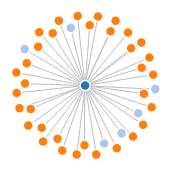
D3 v3 page, settled after 360 driven frames (6 s of simulated time); the page loaded 1 data file(s).



        var width = 960,
            height = 500;

        var color = d3.scale.category20();

        var force = d3.layout.force()
            .linkDistance(20)
            .linkStrength(2)
            .size([width, height]);

        var svg = d3.select("body").append("svg")
            .attr("width", width)
            .attr("height", height);

        d3.json("result.json", function (error, graph) {
            if (error) throw error;

            var nodes = graph.nodes.slice(),
                links = [],
                bilinks = [];

            graph.links.forEach(function (link) {
                var s = nodes[link.source],
                    t = nodes[link.target],
                    i = {}; // intermediate node
                nodes.push(i);
                links.push({ source: s, target: i }, { source: i, target: t });
                bilinks.push([s, i, t]);
            });

            force
                .nodes(nodes)
                .links(links)
                .start();

            var link = svg.selectAll(".link")
                .data(bilinks)
              .enter().append("path")
                .attr("class", "link");

            var node = svg.selectAll(".node")
                .data(graph.nodes)
              .enter().append("circle")
                .attr("class", "node")
                .attr("r", 5)
                .style("fill", function (d) { return color(d.group); })
                .call(force.drag);

            node.append("title")
               .text(function (d) { return d.name; });

            // node.append("text")
            //   .attr("dx", 12)
            //   .attr("dy", ".35em")
            //   .text(function (d) { return d.name });

            force.on("tick", function () {
                link.attr("d", function (d) {
                    return "M" + d[0].x + "," + d[0].y
                        + "S" + d[1].x + "," + d[1].y
                        + " " + d[2].x + "," + d[2].y;
                });
                node.attr("transform", function (d) {
                    return "translate(" + d.x + "," + d.y + ")";
                });
            });
            
        });

    

### data: result.json
{
 "nodes": [
  {
   "name": "SalesOrders",
   "group": 1,
   "relationDescription": "Two Lines Of Code",
   "ColumnData": [
    "{... 2 keys}",
    "{... 2 keys}",
    "{... 2 keys}",
    "{... 2 keys}",
    "{... 2 keys}",
    "{... 2 keys}",
    "{... 2 keys}",
    "{... 2 keys}",
    "... 81 more items"
   ]
  },
  {
   "name": "LastEvents",
   "group": 3,
   "relationDescription": "LastEvents.SalesOrder = SalesOrders.ID",
   "ColumnData": [
    "{... 2 keys}",
    "{... 2 keys}",
    "{... 2 keys}",
    "{... 2 keys}",
    "{... 2 keys}",
    "{... 2 keys}",
    "{... 2 keys}",
    "{... 2 keys}",
    "... 6 more items"
   ]
  },
  {
   "name": "PickingListLines",
   "group": 3,
   "relationDescription": "PickingListLines.SalesOrderLine = SalesO…",
   "ColumnData": [
    "{... 2 keys}",
    "{... 2 keys}",
    "{... 2 keys}",
    "{... 2 keys}",
    "{... 2 keys}",
    "{... 2 keys}",
    "{... 2 keys}",
    "{... 2 keys}",
    "... 7 more items"
   ]
  },
  {
   "name": "PurchaseOrders",
   "group": 3,
   "relationDescription": "PurchaseOrders.SalesOrder = SalesOrders.…",
   "ColumnData": [
    "{... 2 keys}",
    "{... 2 keys}",
    "{... 2 keys}",
    "{... 2 keys}",
    "{... 2 keys}",
    "{... 2 keys}",
    "{... 2 keys}",
    "{... 2 keys}",
    "... 64 more items"
   ]
  },
  {
   "name": "SalesOrderPurchaseOrderLinks",
   "group": 3,
   "relationDescription": "SalesOrderPurchaseOrderLinks.SalesOrderL…",
   "ColumnData": [
    "{... 2 keys}",
    "{... 2 keys}",
    "{... 2 keys}",
    "{... 2 keys}",
    "{... 2 keys}",
    "{... 2 keys}",
    "{... 2 keys}",
    "{... 2 keys}"
   ]
  },
  {
   "name": "Users",
   "group": 2,
   "relationDescription": "SalesOrders.syscreator = Users.ID",
   "ColumnData": [
    "{... 2 keys}",
    "{... 2 keys}",
    "{... 2 keys}",
    "{... 2 keys}",
    "{... 2 keys}",
    "{... 2 keys}",
    "{... 2 keys}",
    "{... 2 keys}",
    "... 17 more items"
   ]
  },
  {
   "name": "Warehouses",
   "group": 2,
   "relationDescription": "SalesOrders.Warehouse = Warehouses.ID",
   "ColumnData": [
    "{... 2 keys}",
    "{... 2 keys}",
    "{... 2 keys}",
    "{... 2 keys}",
    "{... 2 keys}",
    "{... 2 keys}",
    "{... 2 keys}",
    "{... 2 keys}",
    "... 6 more items"
   ]
  },
  {
   "name": "DiscountTypes",
   "group": 2,
   "relationDescription": "SalesOrders.DiscountType = DiscountTypes…",
   "ColumnData": [
    "{... 2 keys}",
    "{... 2 keys}",
    "{... 2 keys}"
   ]
  },
  "... 33 more items"
 ],
 "links": [
  {
   "source": 1,
   "target": 0
  },
  {
   "source": 2,
   "target": 0
  },
  {
   "source": 3,
   "target": 0
  },
  {
   "source": 4,
   "target": 0
  },
  {
   "source": 0,
   "target": 5
  },
  {
   "source": 0,
   "target": 6
  },
  {
   "source": 0,
   "target": 7
  },
  {
   "source": 0,
   "target": 8
  },
  "... 32 more items"
 ]
}